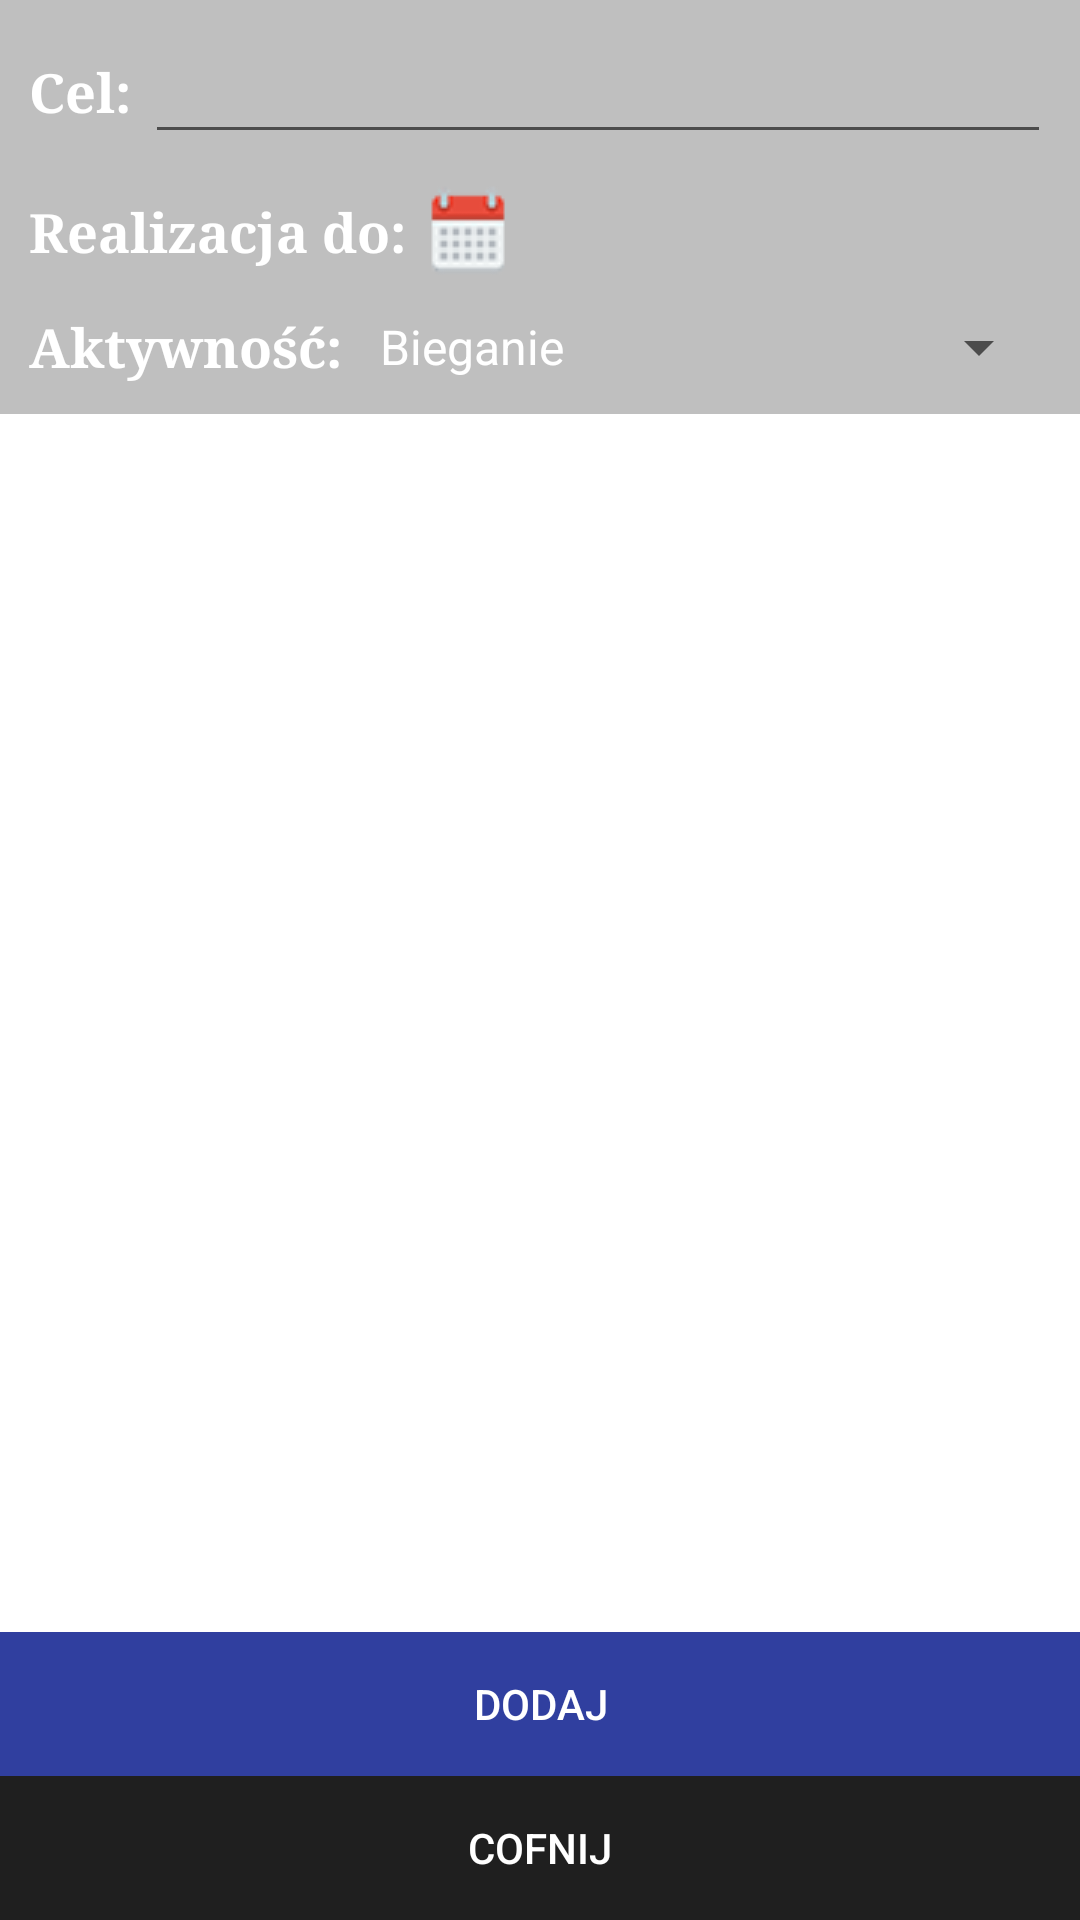

Layout XML and referenced resources for this Android screen:
<!-- AndroidManifest.xml: application theme AppTheme -->
<!-- res/layout/activity_add_provision.xml -->
<?xml version="1.0" encoding="utf-8"?>
<GridLayout xmlns:android="http://schemas.android.com/apk/res/android"
    xmlns:tools="http://schemas.android.com/tools"
    android:id="@+id/activity_add_provision"
    android:layout_width="match_parent"
    android:layout_height="match_parent"
    android:paddingBottom="@dimen/activity_vertical_margin"
    android:paddingLeft="@dimen/activity_horizontal_margin"
    android:paddingRight="@dimen/activity_horizontal_margin"
    android:paddingTop="@dimen/activity_vertical_margin"
    tools:context="uwb.trainon.AddProvisionActivity"
    android:layout_column="1"
    android:layout_row="3">


    <LinearLayout
        android:orientation="vertical"
        android:layout_width="match_parent"
        android:layout_height="wrap_content"
        android:background="@color/aplha2"
        android:padding="10dp"
        android:layout_column="0"
        android:layout_row="1">
        <LinearLayout
            android:layout_width="match_parent"
            android:layout_height="wrap_content"
            android:orientation="horizontal">
            <TextView
                android:layout_width="wrap_content"
                android:layout_height="wrap_content"
                android:text="Cel: "
                android:layout_gravity="center"
                android:textSize="18dp"
                android:textStyle="bold"
                android:fontFamily="serif"/>
            <EditText
                android:layout_width="match_parent"
                android:layout_height="wrap_content"
                android:id="@+id/add_provision_target"
                android:inputType="text"
                android:layout_gravity="center"/>
        </LinearLayout>
        <LinearLayout
            android:layout_width="match_parent"
            android:layout_height="wrap_content"
            android:orientation="horizontal"
            android:layout_marginTop="10dp"
            android:layout_marginBottom="10dp">
            <TextView
                android:layout_width="wrap_content"
                android:layout_height="wrap_content"
                android:text="Realizacja do: "
                android:layout_gravity="center"
                android:textSize="18dp"
                android:textStyle="bold"
                android:fontFamily="serif"/>
            <ImageButton
                android:id="@+id/cal"
                android:layout_width="wrap_content"
                android:layout_height="wrap_content"
                android:src="@drawable/calendar"
                android:background="@android:color/transparent"
                android:layout_gravity="center"
                />
            <TextView
                android:layout_width="wrap_content"
                android:layout_height="wrap_content"
                android:id="@+id/add_provision_realization"
                android:layout_gravity="center"
                android:inputType="date"
                android:textSize="16dp"
                android:layout_marginLeft="10dp"
                />
        </LinearLayout>
        <LinearLayout
            android:layout_width="match_parent"
            android:layout_height="wrap_content"
            android:orientation="horizontal">
            <TextView
                android:layout_width="wrap_content"
                android:layout_height="wrap_content"
                android:text="Aktywność: "
                android:layout_gravity="center"
                android:textSize="18dp"
                android:textStyle="bold"
                android:fontFamily="serif"/>

            <Spinner
                android:layout_width="match_parent"
                android:layout_height="wrap_content"
                android:entries="@array/sport_activity_list"
                android:layout_gravity="center"
                android:id="@+id/add_provision_activity"
                android:popupBackground="@android:color/holo_green_dark"></Spinner>
        </LinearLayout>
    </LinearLayout>
    <LinearLayout
        android:layout_column="0"
        android:layout_row="2"
        android:layout_width="match_parent"
        android:layout_height="wrap_content"
        android:orientation="vertical"
        android:layout_gravity="bottom">
        <Button
            android:layout_width="match_parent"
            android:layout_height="wrap_content"
            android:text="Dodaj"
            android:onClick="onClickAddProvision"
            android:background="@color/colorPrimaryDark"/>
        <Button
            android:layout_width="match_parent"
            android:layout_height="wrap_content"
            android:text="Cofnij"
            android:onClick="onClickReturn"
            android:id="@+id/button"
            android:background="@color/colorGray"
            />
    </LinearLayout>
</GridLayout>
<!-- resources referenced by this layout -->
<resources>
  <string-array name="sport_activity_list">
          <item>Bieganie</item>
          <item>Pływanie</item>
          <item>Jogging</item>
          <item>Sztuki walki</item>
          <item>Siłownia</item>
          <item>Rower</item>
          <item>Sporty zimowe</item>
      </string-array>
  <color name="aplha2">#40000000</color>
  <color name="colorGray">#1f1f1f</color>
  <color name="colorPrimaryDark">#303F9F</color>
  <!-- drawable calendar: png bitmap (drawable, 3803 bytes) -->
  <style name="AppTheme" parent="Theme.AppCompat.Light.DarkActionBar">
          
          
          
          
          
          <item name="android:windowBackground">@drawable/background3</item>
          <item name="colorPrimary">@color/colorGray</item>
          <item name="colorPrimaryDark">@color/colorBlack</item>
          <item name="colorAccent">@color/colorAccent</item>
          <item name="android:textColor">@android:color/white</item>
          <item name="android:editTextColor">@color/colorWhite</item>
      </style>
  <color name="colorBlack">#000000</color>
  <color name="colorAccent">#fe9834</color>
  <color name="colorWhite">#ffffff</color>
</resources>
